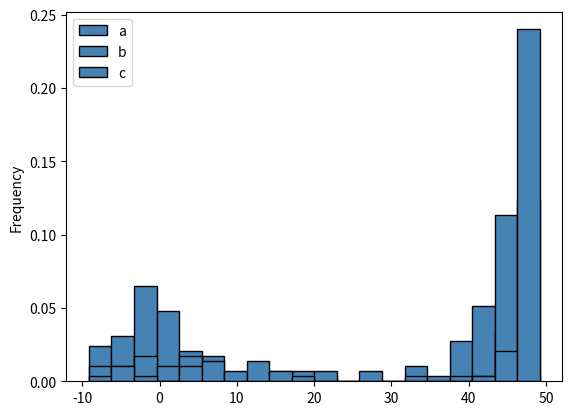
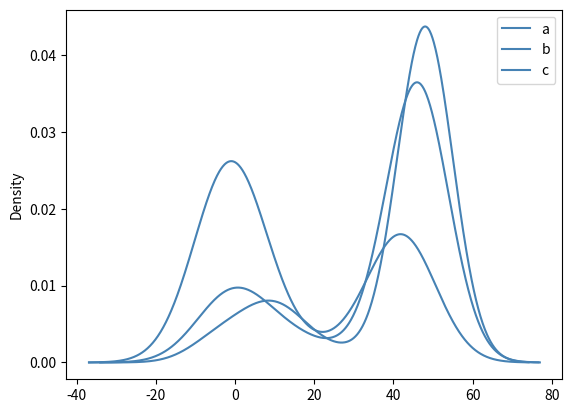
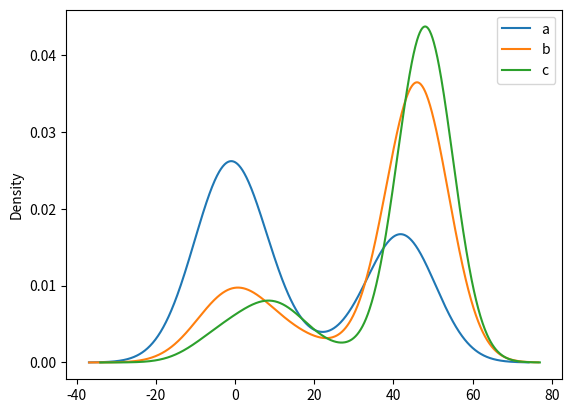
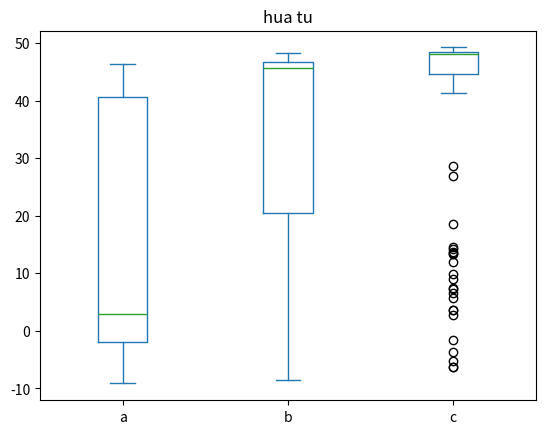
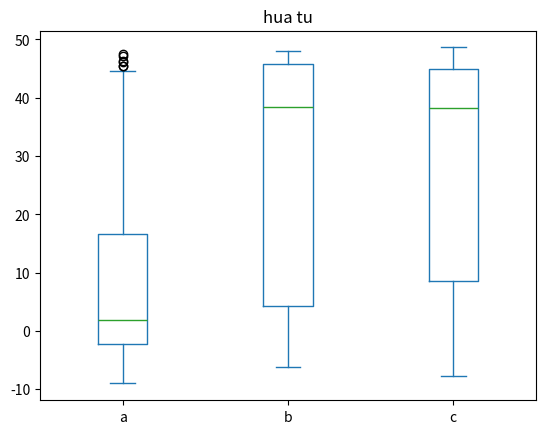
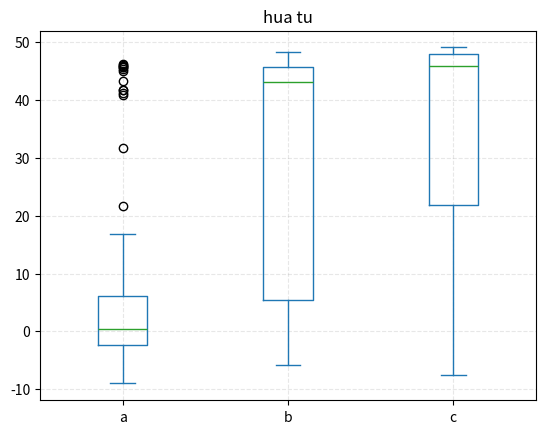

Here is the Python script that generated these plots, in order:
import pandas as pd
import numpy as np
import matplotlib.pyplot as plt

a = [0.6736043127382718, -7.532539237674751, 45.97072590646556, -4.946755686610429, -3.891811810257094, -0.7748694149836393, 43.85961479535443, 41.08183701757666, -0.16207805429513833, -3.3882036410679275, 3.3909999165282567, 6.128913054761194, 41.04294812868777, -2.758160619054922, -1.2833074145473464, 42.78739257313223, -9.130307670574364, -6.339789724565038, 43.365170350909985, -1.8363831617203266, 39.720725906465546, -1.5856619513601, 45.41517035090998, 20.624014645707916, 42.870725906465566, 39.54850368424333, -1.708325699115532, -3.988841548459254, -0.7965273188111031, -1.8974786830023813, 40.587392573132206, 1.7069356937599736, -5.127212610488318, 40.04294812868776, 2.4677603565330237, 43.85961479535443, -4.090157038417163, -2.7344299234632423, -6.218992641584624, 0.5394387294918008, -0.49024418813210957, 6.859144878938993, -2.0734405167574943, -8.18870596866041, 40.64850368424332, 44.51517035090999, 3.696339102914788, 43.70961479535444, -3.470778469754408, 41.95961479535443, -2.7462925000620544, -8.735312215963871, 1.490555719631864, 0.06538943054043678, 41.315170350909995, 43.46517035090999, -1.7819376269554255, 18.042758788556917, 2.7737295186662045, 46.25405923979888, 17.23246842940841, 3.517785035576452, -2.157212260891283, 41.44850368424332, -8.40195911621054, 37.820725906465555, 4.788888133431085, 0.7855489853823663, 5.801723770038327, -0.06643540900501677, -2.886133469164996, -1.605073610472112, 42.75961479535442, -2.9569121591548315, 40.4262814620211, 40.41517035090999, 45.192948128687775, 6.128161911175141, 43.242948128687765, -2.4096337475024914, -1.0437837456319787, 0.6076021381313055, -4.915194135250682, 40.11517035090999, 42.070725906465555, 3.091584149965909, 1.9062414560224994, 43.90961479535443, 39.88183701757666, 0.18375457796541816, 32.60961479539621, 1.8032320160249817, 42.58739257313221, 40.69850368424332, 34.31517035094502, 32.00405924009922, 7.44361931261259, 1.6579964636503508, 46.354059239798886, -4.004327375079338]
c = [48.84777142023128, 45.30332698548417, 48.65888253134239, 13.411985604574731, 48.36443808689794, 48.60888253134239, 6.644108583361792, 48.608882531342395, 48.80888253134239, 48.11443808690464, 48.0422158646757, 48.15332697578683, 48.47554919800906, 47.99221586467569, 11.880022578927976, 49.05888253134239, 48.225549198009055, 48.21443808689794, 47.32554919800906, 48.56443808689794, 28.580022578928038, 48.3588825313424, 48.10332697578684, 48.37554919800905, -6.270875323940406, 7.429217380787474, 48.60888253134239, 48.49777142023128, 48.62554919800905, 48.5088825313424, 7.245884047454137, 48.192215864675724, 48.30332697578682, 49.208882531342375, 48.003326975786834, 48.32554919800906, 48.43666030912018, 3.58403408443362, 18.617367417769742, 48.508882531342394, 48.90888253134238, 48.78666030912017, 48.57554919800904, 48.70888253134238, 45.97818224270781, 14.2340340844364, 48.14221586467572, 47.52554963915641, 44.647771420231265, 48.85888253134239, 48.59777142023128, 47.60888253134238, 48.47554919800905, 2.6792173807805497, 45.43666030916301, 48.27554919800906, 13.449372531342373, 48.26443808690357, 47.825549198009064, 45.69788909458681, 48.286674490434706, 48.07554919800906, 48.07554919800905, 46.658047279594, 48.08110475356462, 47.35888253134239, -1.5477552242001602, -6.183229262938094, 48.6588825313424, 5.796458436182357, 9.917367417769741, -3.6911158465411456, 47.55030247665371, 48.22554919800905, 48.42554919800905, 47.65250622382424, 3.6545491980062543, 44.44777142023128, 48.75888253134239, 9.09588404745414, 48.74777142023126, 47.795672270169824, 48.17554919800905, 48.32554919800904, 48.45888253134239, 14.61736741776974, 47.291380612927334, 47.81443808689795, 13.703463458689077, 26.835708334825433, 41.37563929533249, 48.52554919800906, 48.397771420231294, 48.758882531342394, 48.85888253134239, 47.4588825313424, 47.63666030912017, 48.153326975786825, 48.17554919800905, -5.164427849824074]
b = [4.001758025569199, 45.05369310779285, 45.181470885570675, 45.37591533002072, 45.32591533001633, 45.70924866334842, 46.575915330015064, 44.7592486633484, 46.53702644112619, 46.31480421890396, 46.97035977445951, 15.039568623480069, 22.92232300982623, 45.598137552237304, -6.421074760891705, 45.10369310779285, 46.970359774459524, 46.17591533001507, 13.740099789754757, 47.51480421890396, 46.13147088557063, -2.393572979453265, 3.294972418227932, 47.131470885570636, 46.63702644112618, 46.637026441126196, 7.102581996906066, 46.36480421890396, 44.03147088557061, 14.848147667274802, 22.332129056114383, 46.8092486633484, 46.51480421890396, -6.475593009365043, -8.467086818547038, 4.4331961559865025, 2.240524423845537, 7.372995478468074, 46.23147088557063, 46.47591533001507, -1.8494641180176847, 45.870359774459516, 46.748137552237296, 46.68702644112618, -5.619164109898284, -4.243979340760491, 46.970359774459524, 2.6648943261422886, 46.63702644112618, 43.47591533001507, 46.8981375522373, -0.4355018900245895, 46.103693107792864, 4.878554398320656, 47.78702644112619, 45.97035977445951, 43.598137552237304, 47.748137552237296, 45.17035977445966, -3.0435827374019624, 42.092581996681766, 46.62591533001506, 45.61480421890395, 47.05924866334841, 46.8981375522373, 45.970359774459524, 45.19258199668175, 34.31490886774827, 47.587026441126184, 47.142581996681756, 37.25497150745663, 46.74813755223731, -3.7191157178316, -0.4528903078940374, 47.68702644112618, 46.25369310779376, 46.05924866334841, 11.475915546431965, 46.99813755223731, 44.720359774459524, 46.52591533001508, 46.13147088557062, 44.970359774459524, 46.759248663348416, 47.253693107792856, 46.08147088557064, 45.53702644112618, 48.242581996681736, 44.38702644112619, 47.23147088557063, 45.29258199668173, 46.41480421890395, 46.98147088557063, 46.242581996681736, 0.5023165320909477, 37.5592487343456, -0.06552509403172557, 46.73702644112618, 45.3981375522373, 44.41480421890395]


data = {
'China': [0,1,22,3,4,5,6,7],
'a': [0.6736043127382718, -7.532539237674751, 45.97072590646556, -4.946755686610429, -3.891811810257094, -0.7748694149836393, 43.85961479535443, 41.08183701757666, -0.16207805429513833, -3.3882036410679275, 3.3909999165282567, 6.128913054761194, 41.04294812868777, -2.758160619054922, -1.2833074145473464, 42.78739257313223, -9.130307670574364, -6.339789724565038, 43.365170350909985, -1.8363831617203266, 39.720725906465546, -1.5856619513601, 45.41517035090998, 20.624014645707916, 42.870725906465566, 39.54850368424333, -1.708325699115532, -3.988841548459254, -0.7965273188111031, -1.8974786830023813, 40.587392573132206, 1.7069356937599736, -5.127212610488318]
}

data_0624_2_IDM_DQN1 = {
    'a': a,
    'b': b,
    'c': c
}

d = [16.348417668134186, -1.2578787643126432, -7.9469278052080226, -1.0478770674159144, 0.7656138886305399, -0.2610933245117, 2.1598864482172218, -8.328819178702547, 24.82081644685221, 47.465170350909986, 47.23183701757665, -1.0856552063061926, 29.99294813833643, 43.192948128687775, 7.8352867218073605, -2.531384962958004, 3.7002312812020453, -7.550834975630023, -2.312862439355235, -2.74784265027016, -0.060357721275114073, -3.987153022968653, 41.5873925731322, -3.510858119451286, 45.476281462021106, 17.22670572410476, 0.6167824046707171, -1.9699025511738375, -3.2270964532255633, 43.41517035090999, 42.59850368424332, 43.476281462021106, 3.4614890634654074, 2.27788201089057, 17.644608213654614, 8.006586092623623, 5.4167458379840685, 0.4911044194275114, 2.7492490380448515, -2.1551077928598623, 37.44850368424332, -1.0279125450879523, 42.59850368424331, -8.482075852343527, -3.5031349040850657, 1.7781650751363252, 0.8913256454570515, -3.3209967503737863, 5.608738964259048, 37.426281462021095, 13.357679520373647, 46.24294812868777, 6.434050224816261, 0.41853930361300407, 12.029742290858964, -6.1165926505320645, 42.63739257313221, 3.3975216928501606, 44.58739257313221, -4.019127004551271, 9.509849327355603, -3.1147071007247398, 3.1857750132619316, -7.156556680959602, 1.6819616493070733, 15.166813143240446, 4.861312414075472, 37.60961479535444, -6.901807556295111, 1.7498619948458387, -1.5436694726176539, -8.315508542650262, -1.2222343510533236, 3.0445491490112246, -0.7698731123861933, 20.16697240555595, 18.444605923300976, -9.002977011321189, 2.032218890112965, -0.4886534694027098, -0.5930233689727782, -4.669478464233035, -5.834117353986167, -3.64456772647143, -3.8440249543935794, 2.4877246674691325, 4.30878994521791, 0.5299966867202617, 5.068886316398665, -1.6624946323374097, 13.21045380989545, 5.044971155861278, 29.25405968285333, -3.978276925137096, -2.3233366764413965, 40.437392573132215, 0.7112119683601357, -7.409219566905742, 46.08183701757666, 45.47628146202112]
e = [46.34258199668173, 45.18147088578732, 5.823270909334466, 38.69813761332084, 43.75924866334861, 45.92035977445951, 40.5981375522373, 3.2583226365804823, 6.331962609964528, 37.99814034323089, -0.3736491335632319, 45.57591533001507, 44.242581996681736, 38.07035977605389, 2.787369379199431, 45.2814708855772, 46.57591533001509, 5.020786007781359, -3.682324676297081, 44.89813755223729, 40.809248664730674, 3.565194163944991, 4.470889083504476, 43.82591533001508, 47.77591533001507, 46.120359774459516, 34.89386084775107, 14.572402009149414, -1.1388023596541021, 44.609248663349476, 47.41480421890394, 8.142480647369045, -2.6888393665144417, 36.759263223183034, -4.7761970078401985, 46.05924866334841, 5.505261456495985, 46.464804218903964, 23.075814981642218, 46.67591533001506, -1.0662347356420092, 6.550075744802813, 45.52591533001598, 47.848137552237304, 3.0501797950634497, 45.19258199668174, 25.593012597068196, 47.34258199668174, 45.90924866334841, 45.77591533001508, 2.4619626668086347, 35.66546952909147, 41.30370531721723, 45.80924866334841, 47.34258199668173, 15.950776620101985, 44.6481375522373, 39.242581996682794, -5.16232829485022, 37.659248726541215, 25.393418586363367, -4.3238563230628415, 9.606332090203562, 0.9315054065700217, 46.28147088557064, 46.553693107792846, 45.90924866334841, 43.61480421894553, 17.683090541726262, -2.818465926090342, 46.72591533001507, -2.879128689731905, 0.10529635718717323, 1.5340895659339981, 1.956813856697174, 45.26480421890399, 11.289198203807297, 46.63702644112618, 46.56480421890396, 45.07035977445952, 4.04345055916529, 44.98147088557063, 45.74813755223731, 20.198821542632196, -2.4269160759842867, 3.6037364321487946, 45.68702644112618, -5.052496511861257, 47.04813755223729, -3.793204222020833, 40.84813761383674, 45.36480421890413, 6.1875685063100505, 13.287699415545468, 45.798137552237336, 46.39258199668174, -6.201469344866658, 47.998137552237296, 44.8981375522373, 13.12634568369812]
f = [48.61443808689794, -3.214211492697509, 1.4618069219578445, 41.39221624288889, 45.836660309120155, 37.169526159058236, 17.001032883983, 43.30888290124854, 45.92972582430135, 39.23676782977063, 40.671289405737696, 47.653326975786825, -2.215966072526733, 42.25889709221299, 34.60779937989484, 44.23711763683494, 3.9189114678000436, -4.65419661864604, 29.416696803395777, -0.09219966812806213, 41.7520142384852, 44.11571648690499, 6.406521308956398, 46.05888450323387, 46.14787892106885, 38.69120493713146, 11.134772605536703, 1.7792173807445675, 10.372922973311136, 44.45899003217997, 46.947771421824605, 4.634028064534229, 47.875549198009075, 19.256994775690185, 42.76305923074305, 15.515998311075256, 8.918911467816928, 47.92554920972502, 0.674467020372477, 23.361805814057966, 47.2088825313424, 46.28111931312861, 45.49623049895383, 27.31793476416366, 43.269994095407945, 1.335884732660034, -2.60560179306864, 4.180022557561465, 12.34588399538525, 17.234366216886933, -0.5430048514893873, 39.32329427589396, 41.28656249792488, 2.734034084419159, 21.20858572839478, 45.732383163421, 5.411811861671266, 47.836660309120184, 15.989921772871883, 25.973661825201408, 44.01441359251944, 38.66995930325054, 45.34768825100386, 48.331104753564595, 45.06094734189292, -0.30766234711456164, 45.168680904878855, 6.906218900788854, -2.377082120893589, -7.7815846277221405, 40.73399064636388, 42.0225246988825, 47.87564126722249, 1.3510328839122625, 7.331325475199586, 41.34633800969739, 45.55669600396725, 46.09825400009126, 44.90888253134238, 30.84802181445241, 36.82554919800905, 43.04787569917724, 16.01255071245771, 29.001032340629912, -1.6477552242001599, 14.535578134483584, 2.806588439468886, 5.034772936306474, 48.53110475356462, 47.3811047535657, 26.350700725620783, 16.96254834345932, 40.231104806907375, 42.87556338123175, 37.63666729081166, 47.92554952478734, 45.23121137399874, 39.728026789125444, 22.485578116565932, 39.14469396013968]


data_0624_2_IDM_DQN2 = {
    'a': d,
    'b': e,
    'c': f,
}
dqn3_a = [45.08183701757666, 4.01105945037698, 0.0635485338753643, 0.619257457111722, 4.1972299118143646, -1.118749340340841, -1.7661183857589444, 0.23068602908509028, 3.5869103491219665, -0.4956642899415691, -3.987274832737195, 0.07278015281890404, -1.8661081044854697, -0.8501239235758522, -7.160452373188074, 31.75961479696251, -5.431587478187424, 10.334820019435982, -2.3588744854529633, -1.02731229228959, -0.5110306159376066, 3.096396850556216, 3.2821693091492783, 15.78144013797873, 7.739731539664797, 0.26482686417061174, 0.34953149356266877, -0.5349756025237333, -5.46221441253111, -3.831979006946187, 46.254059239798885, -3.6067197775899507, 6.737858897499196, 0.0521712334305402, 3.83387665054528, 5.788081946400455, 5.223214546022923, 5.340848433459348, -0.8988607168394633, -6.330032980555444, -4.6193479412770575, 45.69850368424332, 43.326281462021115, -1.999608560517113, 2.033054037907524, -6.575258468200772, -3.4659519532482097, 41.75961479535445, 4.216747079122573, -0.22938183849566762, 2.254143800019193, 9.816614455600064, -2.644506764706354, 41.215170350909986, -7.224959487644251, 1.6443171365130471, -1.1820613014268773, -6.320517979816722, 45.65961479535443, -0.1569186826466371, 7.027574874217827, 0.4403503900786827, 3.1874907361296003, -8.631632697932291, 5.293850155667863, 41.75961479535444, -2.2453987602327414, 1.602131360464364, 21.598034588289636, -3.9884351294361666, 16.56024620718621, -3.4729443534858913, 16.769750268482063, -6.060324844550793, 10.957750169726665, -4.444422748148093, 0.10388276954176945, 10.795261392493309, -3.594243012656137, 4.8945492374402, 45.870725906465545, 3.5406364818215508, 46.02072590646555, -9.026673860875302, 1.09498944517056, 4.411061979562861, 9.798002678225643, -3.311867138929607, -4.926296078560001, 45.36517035090999, -2.5748041197008504, -7.802907571852793, -0.062063046183707726, 40.942948128687775, 1.551597231186964, -1.5676316223216054, -2.1821946100012095, -7.683311989662387, 3.415702042307423, 2.1667510005551716]

# dqn3_a = [0.09527006326503518, 3.833413268622378, -2.838902346319947, 2.007012649403693, 2.188670973139299, 3.529901931022838, 30.154059239806706, -4.1846544999458875, 45.41517035090999, -4.5229621426490505, 0.8789204252984799, -5.843025465027297, -3.4347723836559103, -3.2817226579510663, -2.9981656077016563, 5.4214396144624235, 46.92072590646555, -2.6566700099968994, -1.683361545972013, -5.806225135328958, 0.3165534879475995, 39.70961479535444, 15.532468429715303, 1.0434672189384617, -3.8275756969908716, 7.146567377011172, 44.20405923979887, -3.9820527798162697, -2.423386233851285, 33.53739257313222, -7.9763888887579855, -1.7877260798113488, 1.5758259803240957, 0.8518791360832676, 3.131840462719209, -3.3514431403327594, 0.3365356996163005, -2.7509460248030813, -2.5340595561114405, 1.5334719562928463, 44.64850368424332, 41.36517035091, 7.3545460407844185, 1.5001041588990773, -7.217346586591794, -3.966773337386541, -2.250851658348699, 0.32897064508979135, -4.957193273217623, 20.53308119859704, -1.8772192083839263, -0.4642651247896694, 39.42628146202111, -7.119555393917846, -5.081925098000838, 7.119909325120034, 2.101226429788369, -4.449753694905504, 34.85961479535444, 6.16890649452813, -0.031147415587344796, -6.60385129771959, 43.931837017576655, 4.683570260767178, 0.8680521362255682, 4.567787966201539, -4.39806690123272, -6.075819296060358, -1.333067606506999, 0.11225322751617917, -2.6620000830495547, 1.1202580903817658, 0.30445044247054476, -1.445639278330546, -4.855719245200198, -1.0012237360150014, 30.95405923980015, -7.588110013803209, 2.563248209076473, 5.414366753584078, -4.444243138644754, -1.101472077903237, -2.1321946100012097, 1.749509110104082, 42.04294812868776, -5.056300171048128, 6.196521643772405, 2.4934389501541556, 27.115187263706378, 2.251642633975205, 3.2813650760020074, -6.799221914912878, 1.5185852261721209, 2.613092690768143, -6.570650786566654, -1.6997817942888904, 2.5283237039344684, 0.06686182519273665, 4.972298559803015, -6.304840791167722]
dqn3_b = [12.024298721218779, 47.06480421890397, 46.07035977445952, -4.906908215172073, 5.82645977419868, -1.0707551238190494, 46.29813755223731, -1.9215790387501723, 45.1981375522373, 45.04813755223732, 45.57035977445952, 45.55924866334843, 47.625915330015076, 44.275915330015074, 43.27035983605989, 41.99258199827504, 45.71480421890397, 43.1259153300151, 46.65369310779286, 45.87591533001509, 38.114804218910514, 45.49813755223731, 44.35924866334843, 3.7718055109150423, 33.60935345599174, 46.120359774459516, 46.9259153300151, 6.609679950655117, 9.512253232135032, 8.009639906375265, -0.19981471681173346, 5.829535777939512, 45.148137552237316, -1.3679867833438246, 40.3417613060678, -5.83765547058353, -2.6980356376758143, 16.144422598009637, -0.139150788152552, -3.2725085031742944, 21.920931322612184, 37.00369310779288, 10.181778209794553, 46.531470885570656, 44.71480459871719, 9.11491267012845, 45.34813755223731, 47.20924866334843, -5.807024955892945, 45.17591533001509, 46.681470885570654, 45.50369310779288, 48.22035977445952, 41.964804218945716, 47.037026441126216, 3.431962625827415, -1.251431296878252, 46.964804218903986, 46.57035977445953, 48.39258199668174, 3.9830719943228168, 46.14813755223731, 46.13702644112621, 45.953693107792866, 45.620359774459686, 0.07304916631527725, 3.626306777107766, 47.01480421890396, 46.29813755223733, 44.125915330015076, 6.266748281233323, 8.876407074161428, 15.011962666628524, 0.4764280833974013, 45.29813755223732, 40.87035977445952, 45.7981375522373, 16.095018665866665, 13.25078818043872, 45.753693107792856, 2.086926360975765, 1.2318609944698, 44.7092486633484, 45.34258199828178, 45.09813755223732, 43.88702650246814, 2.820450271311657, -4.686346794123645, 44.120359774459516, 44.87591533001509, -3.9193396593172105, 46.848137552237304, 8.06108912902616, 0.27719417922413747, -0.6181379171878998, 46.79258199668177, 45.775915330015096, 46.05924866334843, 26.922806269977826, -1.9318374820247524]
dqn3_c = [47.82554919800905, 28.0532266274356, 45.81443808689792, 47.74777142023127, 48.131104753564614, -0.4461540723902875, 42.40350098679761, 48.9588825313424, -0.04390675260134991, -5.146340290428043, 20.66736741776974, 47.21999365231882, 3.627168864454166, 46.858882531600784, 48.11999364245351, 1.979169671231114, -7.496874745758227, 40.05888253134258, 1.690251962273873, 42.01999365426859, 48.0699936424535, 48.15888253290072, 6.0857383770410625, 44.649015478819194, -7.432056032848145, 41.715432483680765, 22.16181185932038, 48.47554919800906, 48.45332697578684, 47.253326975786806, 28.163355912261373, 47.35343125442461, 47.341204484177034, 15.718702472919185, 1.8045491979022472, 47.875549198009054, 47.94777142023128, 47.10888297248991, 48.353326975786835, 43.8934942643681, 48.61443808689792, 48.403326975786825, 47.71443808714962, 32.27921737049562, 48.51443808689795, 46.2311047535648, 47.61445029632884, 44.342215876482975, 49.008882531342394, 25.00103242645835, 48.14777142023128, 20.13436621731632, 8.685572086327094, 49.10888253134239, 48.64221586467571, 32.50454919800899, 40.90098037611249, 24.111811862214203, 48.492215864675714, 47.84777142023124, 48.658882531342385, 7.66769955064966, 23.333843872178836, 48.03110475360524, 47.03666030912581, 47.90888253134237, 43.40942620891249, 10.20633154457345, 48.83666030912016, 48.21999396092478, 14.534034084436405, 47.42554920631607, 47.58666031067848, 41.947774224855195, 47.292215864675725, 43.1200815108057, 46.89777142023128, 47.55389944562731, 12.438406459181959, 48.40332697578684, 27.93002244716095, 11.377731603338933, 47.55332697578683, 48.625549198009224, 9.469526159058239, 47.87554920631607, 18.244398270005593, 48.364438086897934, 46.019993642453485, 47.108882531342374, -1.3159659409140172, 47.93666030912017, 27.824597215116064, 45.67554919800906, 16.817682010252817, 28.01181186219969, 16.150700751103074, 39.46950432672258, -2.1041638571016783, 47.55332697578683]

data_0624_2_IDM_DQN3 = {
    'a': dqn3_a,
    'b': dqn3_b,
    'c': dqn3_c,
}


test = {
    'a': d,
    'b': dqn3_a,
}

df = pd.DataFrame(data_0624_2_IDM_DQN1)
df2 = pd.DataFrame(data_0624_2_IDM_DQN2)
df3 = pd.DataFrame(data_0624_2_IDM_DQN3)
df.plot(kind = 'hist', bins = 20, color = 'steelblue', edgecolor = 'black', density = True, label = '直方图')
df.plot(kind = 'kde',  color = 'steelblue',  label = '直方图')
df.plot(kind = 'kde',   label = '直方图')
df.plot.box(title="hua tu")
df2.plot.box(title="hua tu")
df3.plot.box(title="hua tu")
plt.grid(linestyle="--", alpha=0.3)
plt.show()




